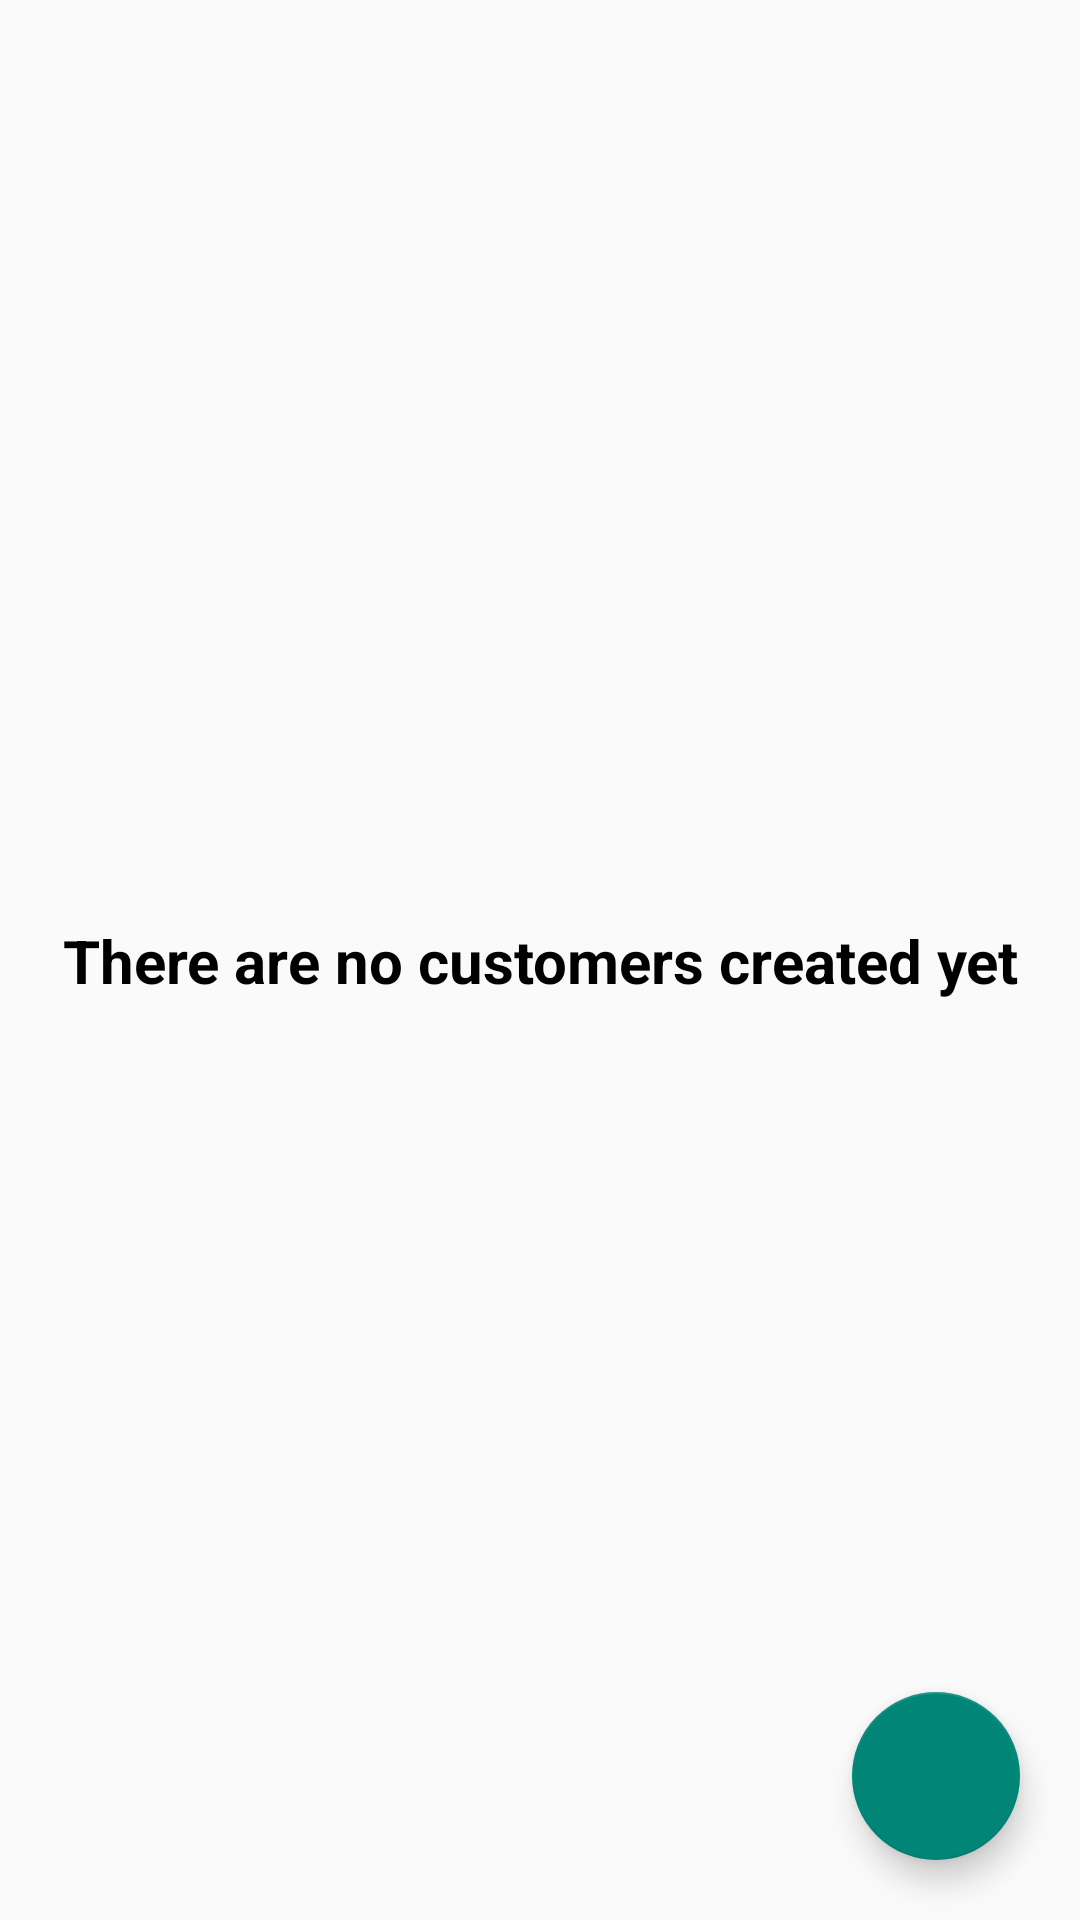

Reconstruct the res/layout file that produces this screen, plus the resources it refers to.
<!-- AndroidManifest.xml: application theme Theme.StockApp -->
<!-- res/layout/fragment_customer.xml -->
<?xml version="1.0" encoding="utf-8"?>
<layout xmlns:android="http://schemas.android.com/apk/res/android"
    xmlns:app="http://schemas.android.com/apk/res-auto">

    <data>

    </data>

    <androidx.constraintlayout.widget.ConstraintLayout
        android:layout_width="match_parent"
        android:layout_height="match_parent">

        <androidx.constraintlayout.widget.ConstraintLayout
            android:id="@+id/customer_header"
            android:layout_width="match_parent"
            android:layout_height="48dp"
            android:layout_margin="10dp"
            android:background="@drawable/background_edit_text"
            android:visibility="gone"
            app:layout_constraintEnd_toEndOf="parent"
            app:layout_constraintStart_toStartOf="parent"
            app:layout_constraintTop_toTopOf="parent">

            <TextView
                android:id="@+id/name"
                android:layout_width="wrap_content"
                android:layout_height="wrap_content"
                android:layout_margin="10dp"
                android:gravity="center"
                android:text="@string/name"
                android:textColor="@color/dark"
                android:textSize="16sp"
                android:textStyle="bold"
                app:layout_constraintBottom_toBottomOf="parent"
                app:layout_constraintStart_toStartOf="parent"
                app:layout_constraintTop_toTopOf="parent" />

            <TextView
                android:id="@+id/price"
                android:layout_width="wrap_content"
                android:layout_height="wrap_content"
                android:layout_margin="10dp"
                android:gravity="center"
                android:text="@string/phone_number"
                android:textColor="@color/dark"
                android:textSize="18sp"
                android:textStyle="bold"
                app:layout_constraintBottom_toBottomOf="parent"
                app:layout_constraintEnd_toEndOf="parent"
                app:layout_constraintTop_toTopOf="parent" />
        </androidx.constraintlayout.widget.ConstraintLayout>

        <TextView
            android:id="@+id/no_data"
            android:layout_width="wrap_content"
            android:layout_height="wrap_content"
            android:layout_margin="20dp"
            android:gravity="center"
            android:text="@string/no_customers"
            android:textColor="@color/dark"
            android:textSize="20sp"
            android:textStyle="bold"
            app:layout_constraintBottom_toBottomOf="parent"
            app:layout_constraintEnd_toEndOf="parent"
            app:layout_constraintStart_toStartOf="parent"
            app:layout_constraintTop_toTopOf="parent" />

        <androidx.recyclerview.widget.RecyclerView
            android:id="@+id/customers"
            android:layout_width="0dp"
            android:layout_height="0dp"
            android:visibility="gone"
            app:layout_constraintBottom_toBottomOf="parent"
            app:layout_constraintEnd_toEndOf="parent"
            app:layout_constraintStart_toStartOf="parent"
            app:layout_constraintTop_toBottomOf="@id/customer_header" />

        <com.google.android.material.floatingactionbutton.FloatingActionButton
            android:id="@+id/add_customer"
            android:layout_width="wrap_content"
            android:layout_height="wrap_content"
            android:layout_margin="20dp"
            android:pointerIcon="copy"
            app:layout_constraintBottom_toBottomOf="parent"
            app:layout_constraintEnd_toEndOf="parent" />

    </androidx.constraintlayout.widget.ConstraintLayout>
</layout>
<!-- resources referenced by this layout -->
<resources>
  <color name="dark">#000000</color>
  <!-- drawable background_edit_text (drawable) -->
  <vector xmlns:android="http://schemas.android.com/apk/res/android"
      android:width="277dp"
      android:height="43dp"
      android:viewportWidth="277"
      android:viewportHeight="43">
      <path
          android:pathData="M5,0L272,0A5,5 0,0 1,277 5L277,38A5,5 0,0 1,272 43L5,43A5,5 0,0 1,0 38L0,5A5,5 0,0 1,5 0z"
          android:fillColor="#f7f7f7"/>
  </vector>
  <string name="name">Name</string>
  <string name="no_customers">There are no customers created yet</string>
  <string name="phone_number">Phone number</string>
  <style name="Theme.StockApp" parent="Theme.AppCompat.Light.NoActionBar">
          
          <item name="colorPrimary">@color/purple_500</item>
          <item name="colorPrimaryVariant">@color/purple_700</item>
          <item name="colorOnPrimary">@color/white</item>
          
          <item name="colorSecondary">@color/teal_200</item>
          <item name="colorSecondaryVariant">@color/teal_700</item>
          <item name="colorOnSecondary">@color/black</item>
      </style>
  <color name="purple_500">#FF6200EE</color>
  <color name="purple_700">#FF3700B3</color>
  <color name="white">#FFFFFFFF</color>
  <color name="teal_200">#FF03DAC5</color>
  <color name="teal_700">#FF018786</color>
  <color name="black">#FF000000</color>
</resources>
